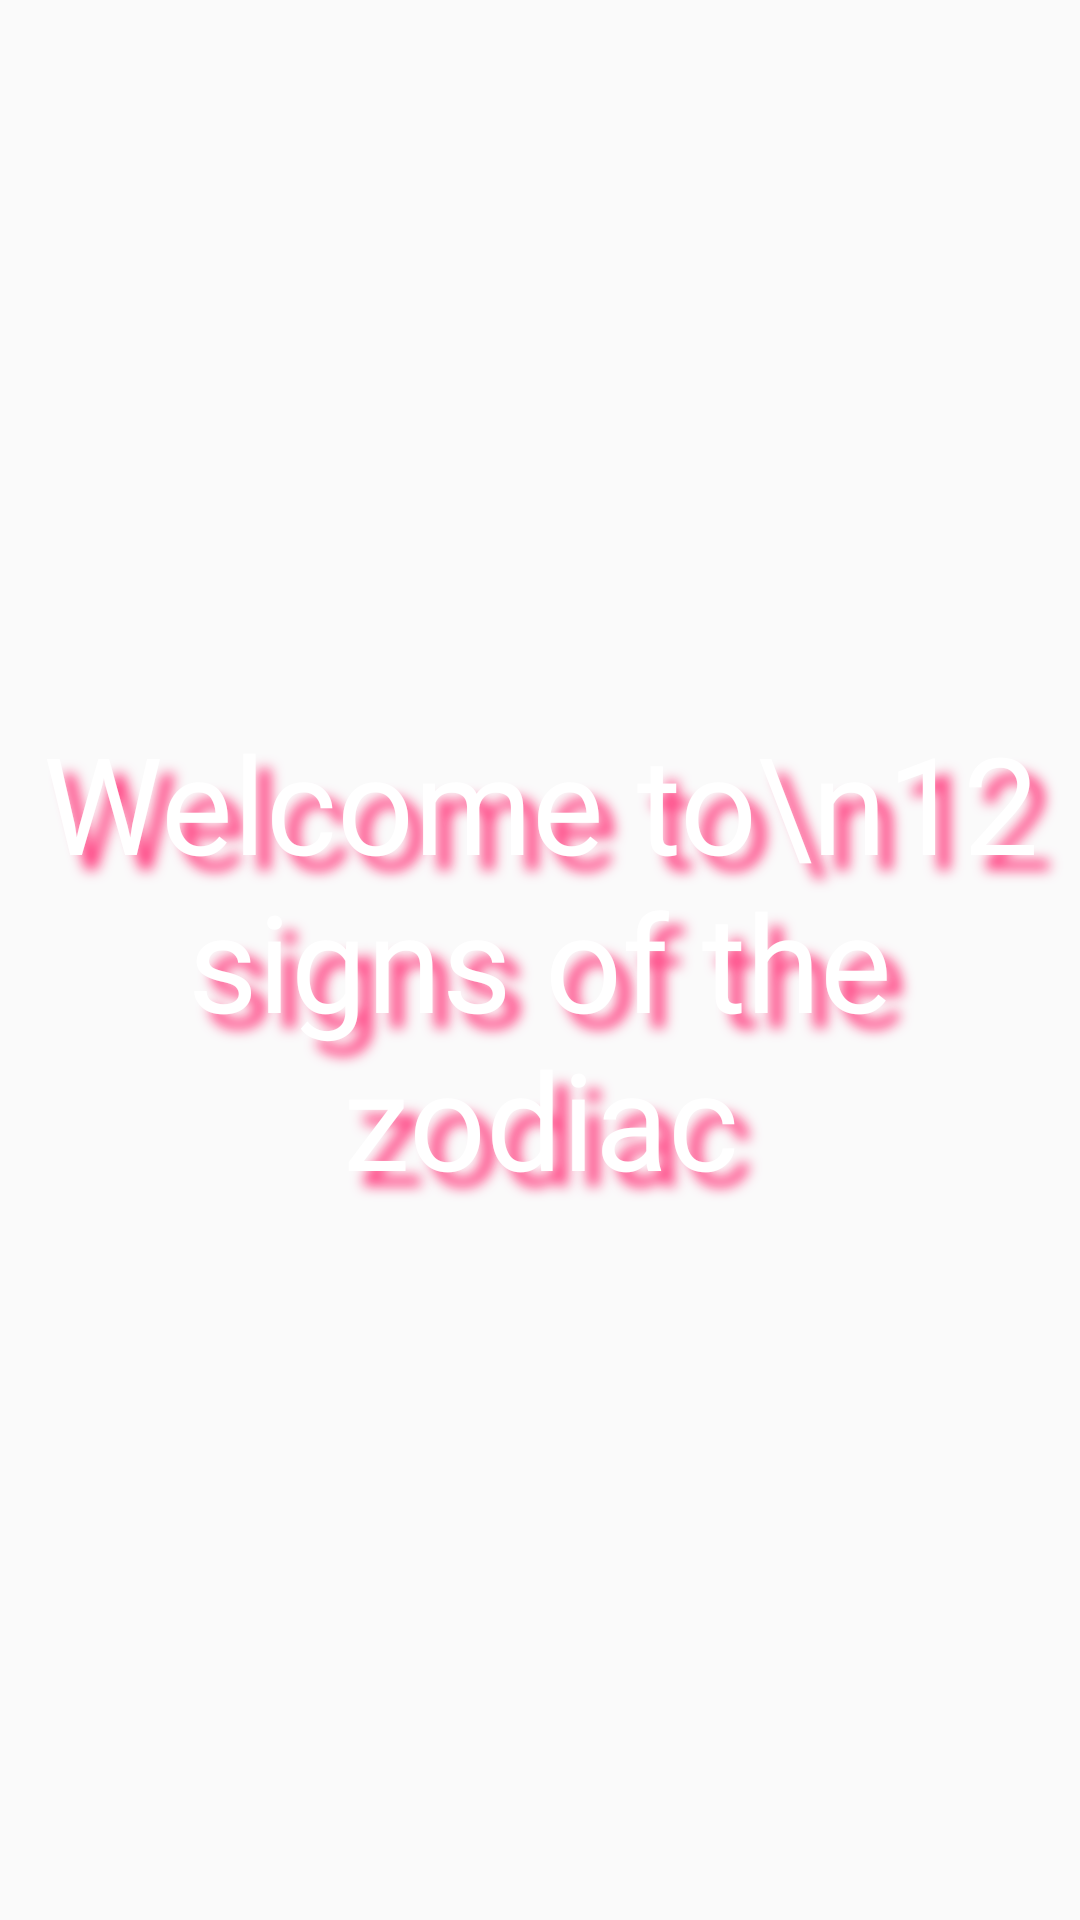

Here is an Android app screen rendered from its layout file. Give the layout XML and the strings, colors and styles it references.
<!-- AndroidManifest.xml: application theme AppTheme -->
<!-- res/layout/act_splash.xml -->
<?xml version="1.0" encoding="utf-8"?>
<FrameLayout xmlns:android="http://schemas.android.com/apk/res/android"
    android:layout_width="match_parent"
    android:layout_height="match_parent">
    <ImageView
        android:layout_width="match_parent"
        android:layout_height="match_parent"
        android:layout_gravity="center"
        android:src="@drawable/bg_act_splash_01"
        android:scaleType="centerCrop"/>
    <TextView
        android:gravity="center"
        android:layout_gravity="center"
        android:layout_width="match_parent"
        android:layout_height="match_parent"
        android:shadowDx="15"
        android:shadowDy="15"
        android:shadowColor="@color/colorAccent"
        android:shadowRadius="10"
        android:text="Welcome to\n12 signs of the zodiac"
        android:textSize="@dimen/d_45"
        android:fontFamily="@font/utm_flamenco"
        android:textColor="@color/colorWhite"
        />

</FrameLayout>
<!-- resources referenced by this layout -->
<resources>
  <color name="colorAccent">#FF4081</color>
  <color name="colorWhite">#FFFFFF</color>
  <dimen name="d_45">45dp</dimen>
  <style parent="Theme.AppCompat.Light.NoActionBar" name="AppTheme">
  
      
  
  
      <item name="colorPrimary">@color/colorPrimary</item>
  
      <item name="colorPrimaryDark">@color/colorPrimaryDark</item>
  
      <item name="colorAccent">@color/colorAccent</item>
  
  </style>
  <color name="colorPrimary">#3F51B5</color>
  <color name="colorPrimaryDark">#303F9F</color>
</resources>
